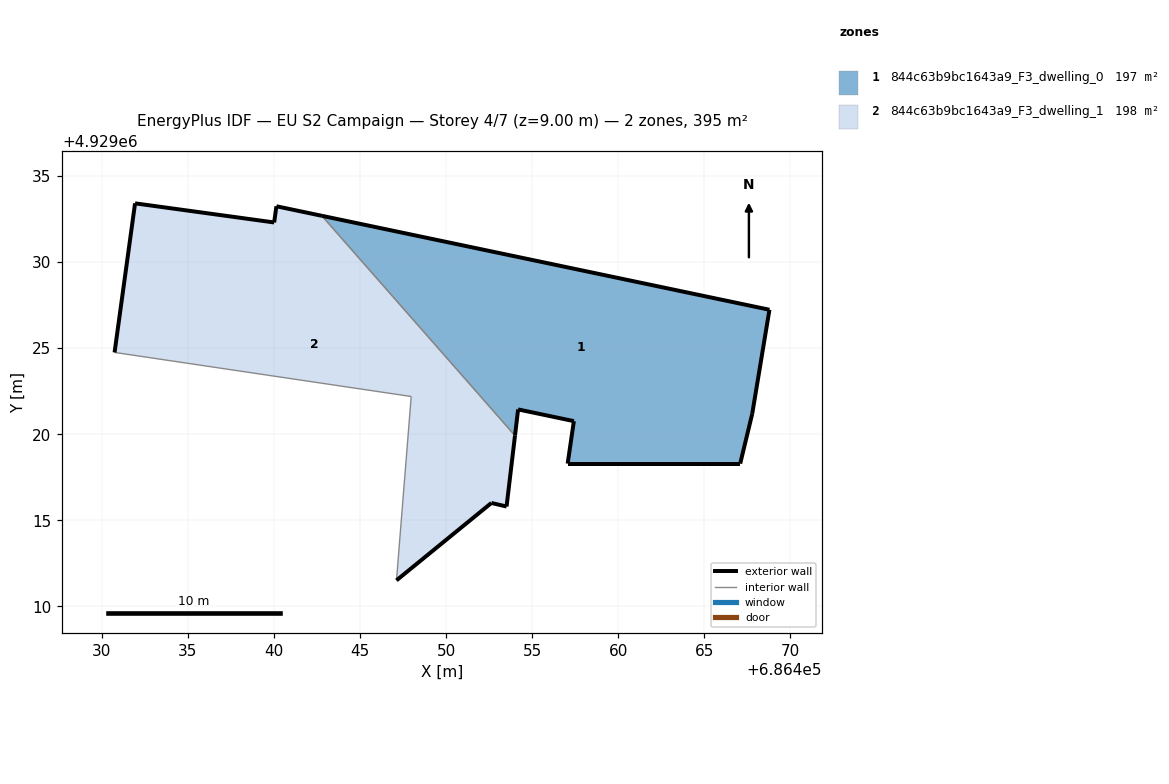
=== STOREY PLAN SPEC (per zone: floor XY polygon, exterior-wall plan segments, windows/doors) ===
zone 1: 844c63b9bc1643a9_F3_dwelling_0  (197.4 m²)
  floor: (686467.08, 4929018.29) (686467.78, 4929021.19) (686468.78, 4929027.23) (686442.78, 4929032.69) (686454.00, 4929019.92) (686454.18, 4929021.44) (686457.42, 4929020.76) (686457.06, 4929018.29)
  exterior wall: (686467.78, 4929021.19) – (686467.08, 4929018.29)  [3.0 m]
  exterior wall: (686467.08, 4929018.29) – (686457.06, 4929018.29)  [10.0 m]
  exterior wall: (686457.06, 4929018.29) – (686457.42, 4929020.76)  [2.5 m]
  exterior wall: (686457.42, 4929020.76) – (686454.18, 4929021.44)  [3.3 m]
  exterior wall: (686454.18, 4929021.44) – (686454.00, 4929019.92)  [1.5 m]
  exterior wall: (686442.78, 4929032.69) – (686468.78, 4929027.23)  [26.6 m]
  exterior wall: (686468.78, 4929027.23) – (686467.78, 4929021.19)  [6.1 m]
  interior walls: 1
zone 2: 844c63b9bc1643a9_F3_dwelling_1  (197.9 m²)
  floor: (686453.51, 4929015.80) (686454.00, 4929019.92) (686442.78, 4929032.69) (686440.14, 4929033.24) (686440.01, 4929032.30) (686431.93, 4929033.41) (686430.74, 4929024.75) (686447.97, 4929022.19) (686447.11, 4929011.51) (686452.63, 4929016.01)
  exterior wall: (686430.74, 4929024.75) – (686431.93, 4929033.41)  [8.7 m]
  exterior wall: (686431.93, 4929033.41) – (686440.01, 4929032.30)  [8.2 m]
  exterior wall: (686440.01, 4929032.30) – (686440.14, 4929033.24)  [0.9 m]
  exterior wall: (686440.14, 4929033.24) – (686442.78, 4929032.69)  [2.7 m]
  exterior wall: (686454.00, 4929019.92) – (686453.51, 4929015.80)  [4.1 m]
  exterior wall: (686453.51, 4929015.80) – (686452.63, 4929016.01)  [0.9 m]
  exterior wall: (686452.63, 4929016.01) – (686447.11, 4929011.51)  [7.1 m]
  interior walls: 3

=== DERIVED (storey summary) ===
Building: EU S2 Campaign
Storey: 4 of 7  (floor level z = 9.00 m)
Storey gross floor area: 395.3 m²
Zones on this storey: 2
  - 844c63b9bc1643a9_F3_dwelling_0: floor 197.4 m²; exterior wall 53.0 m (159.1 m²); WWR 0.0%
  - 844c63b9bc1643a9_F3_dwelling_1: floor 197.9 m²; exterior wall 32.7 m (98.1 m²); WWR 0.0%
Zone adjacency (shared interzone walls):
  - 844c63b9bc1643a9_F3_dwelling_0 ↔ 844c63b9bc1643a9_F3_dwelling_1